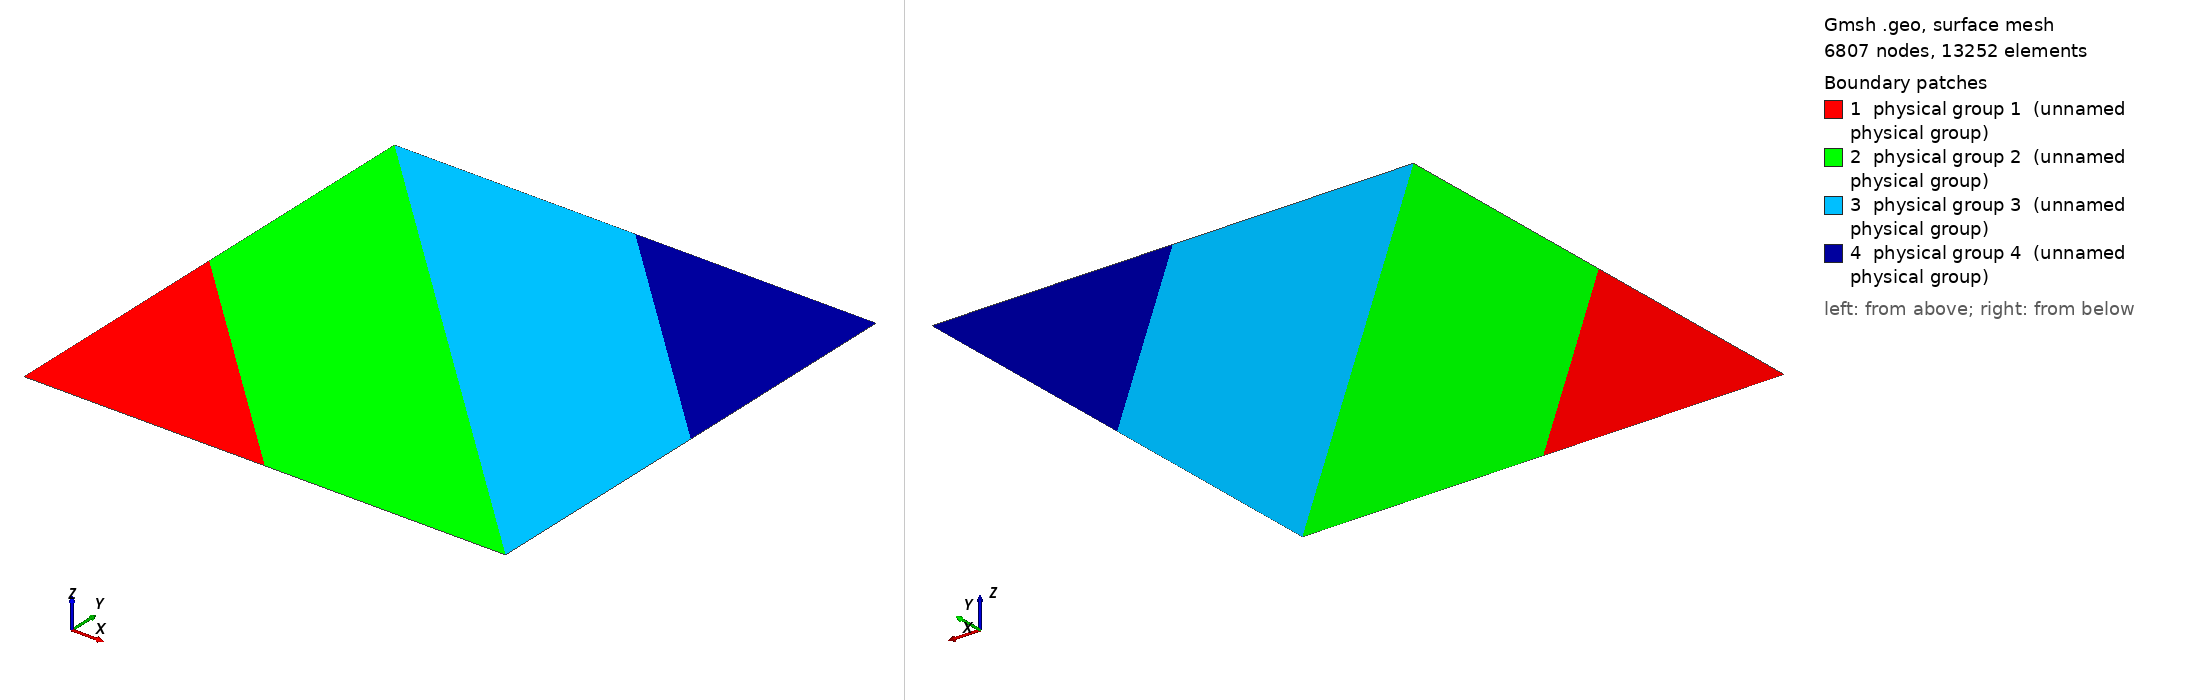

Gmsh geometry script, surface-meshed: 6807 nodes, 13252 surface elements. Boundary patches (legend numbers): 1 physical group 1 (unnamed physical group), 2 physical group 2 (unnamed physical group), 3 physical group 3 (unnamed physical group), 4 physical group 4 (unnamed physical group). Left view from above one corner, right view from below the opposite corner. Legend entries are the model's physical surfaces. The drawing asked Gmsh for element sizes between 1% and 20% of the model's largest extent; the script's own settings can give other sizes.

=== quad_finescale_ff.geo (drawn) ===
Mesh.Algorithm = 2;

Lx = 1.0;
Ly = 1.0;
h = 0.1;
hx = 0.1;
hy = 0.1;
cl1 = 0.1;

Point(1) = {0, 0, 0, cl1};
Point(2) = {Lx/2, 0, 0, cl1};
Point(3) = {Lx, 0, 0, cl1};
Point(4) = {Lx, Ly/2, 0, cl1};
Point(5) = {Lx, Ly, 0, cl1};
Point(6) = {Lx/2, Ly, 0, cl1};
Point(7) = {0, Ly, 0, cl1};
Point(8) = {0, Ly/2, 0, cl1};


Line(1) = {1, 2};
Line(2) = {2, 3};
Line(3) = {3, 4};
Line(4) = {4, 5};
Line(5) = {5, 6};
Line(6) = {6, 7};
Line(7) = {7, 8};
Line(8) = {8, 1};
Line(9) = {2, 8};
Line(10) = {3, 7};
Line(11) = {4, 6};

Line Loop(1) = {1, 9, 8};
Line Loop(2) = {2, 10, 7, -9};
Line Loop(3) = {3, 11, 6, -10};
Line Loop(4) = {4, 5, -11};


Plane Surface(1) = {1};
Plane Surface(2) = {2};
Plane Surface(3) = {3};
Plane Surface(4) = {4};

Transfinite Curve {1, 8, 4, 5} = 47 + 1 Using Progression 1;
Transfinite Curve {9, 11} = 57 + 1 Using Progression 1;
Transfinite Curve {10} = 80 + 1 Using Progression 1;
Transfinite Curve {2, 3, 6, 7} = 43 + 1 Using Progression 1;
//Transfinite Curve {4} = 3 + 1 Using Progression 1;
//Transfinite Surface {6};
//Recombine Surface {1};
//Recombine Surface {2};
//Recombine Surface {3};
//Recombine Surface {4};
Physical Surface(1) = {1};
Physical Surface(2) = {2};
Physical Surface(3) = {3};
Physical Surface(4) = {4};
Physical Point(201) = {1};
Physical Point(202) = {5};
